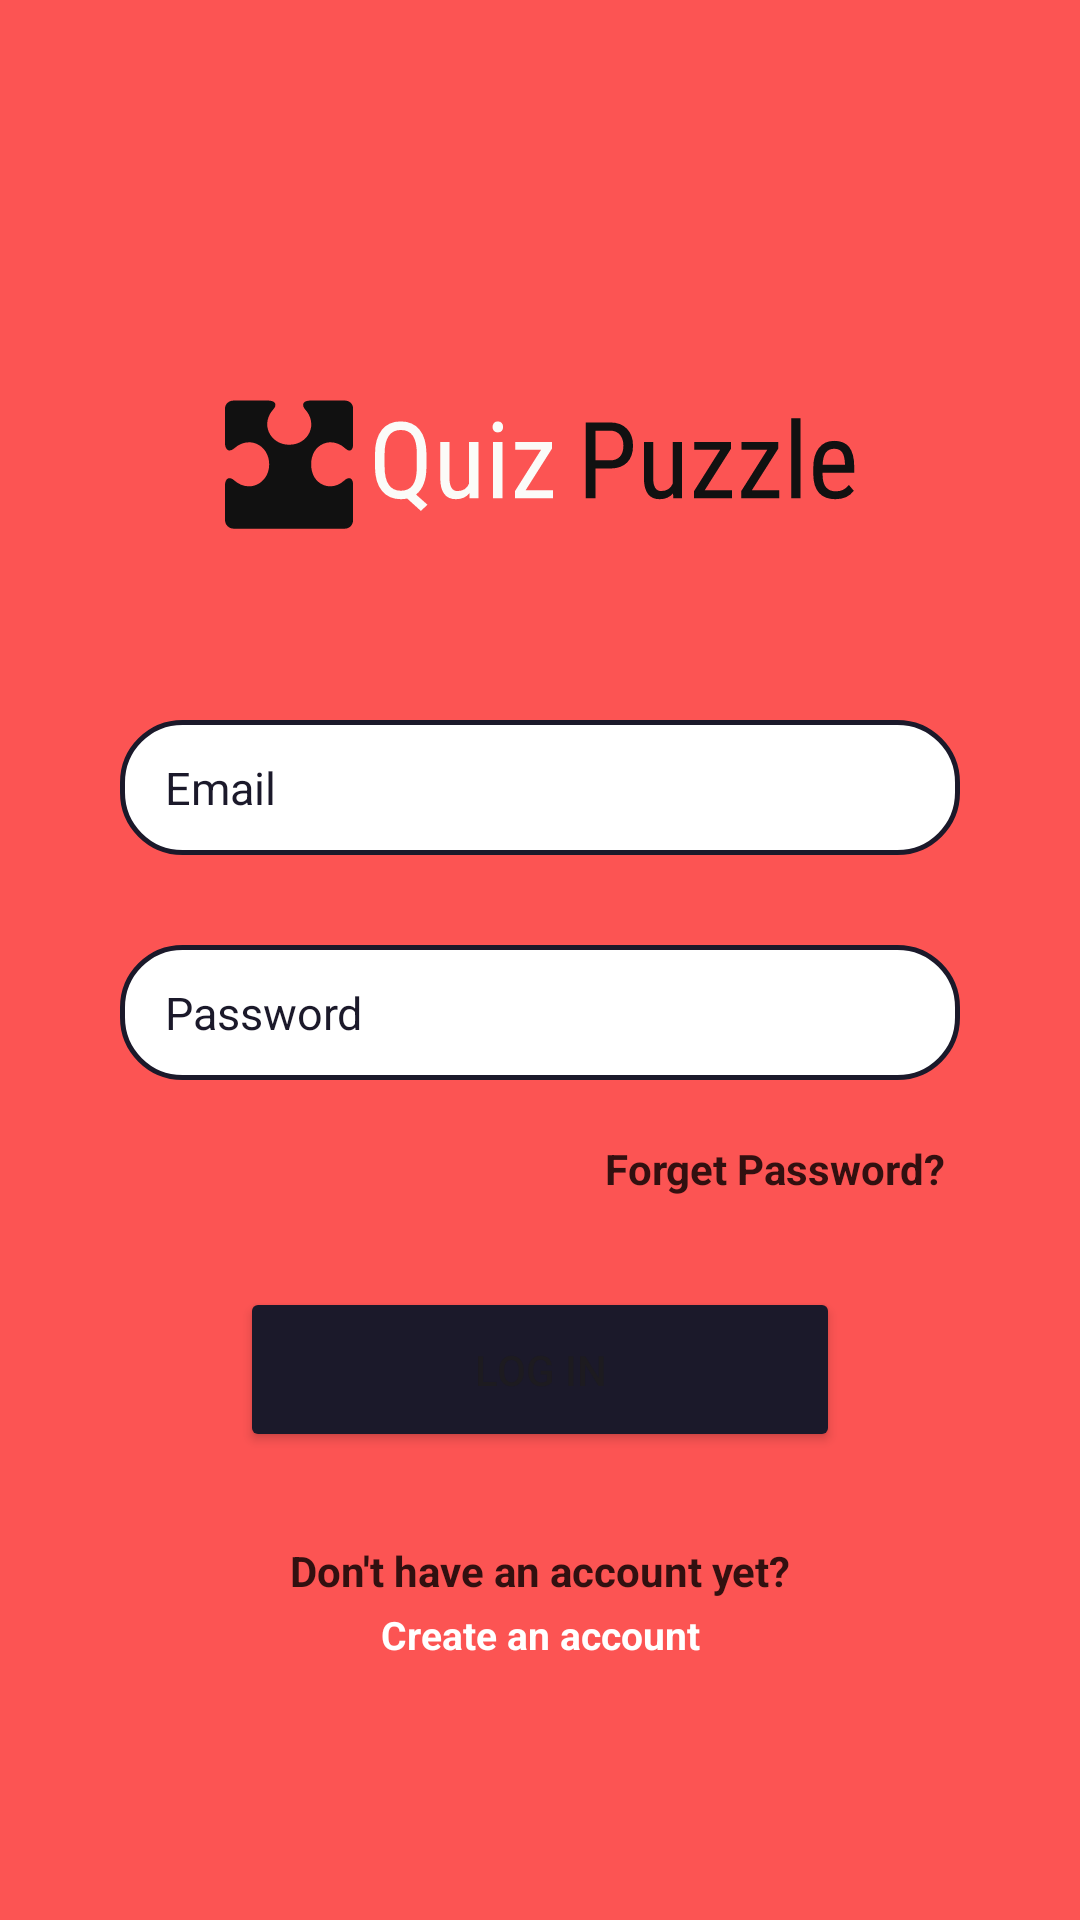

Reconstruct the res/layout file that produces this screen, plus the resources it refers to.
<!-- AndroidManifest.xml: application theme Theme.Quizproject -->
<!-- res/layout/activity_login.xml -->
<?xml version="1.0" encoding="utf-8"?>
<androidx.constraintlayout.widget.ConstraintLayout xmlns:android="http://schemas.android.com/apk/res/android"
    xmlns:app="http://schemas.android.com/apk/res-auto"
    xmlns:tools="http://schemas.android.com/tools"
    android:layout_width="match_parent"
    android:layout_height="match_parent"
    android:background="#fc5453"
    tools:context=".activities.LoginActivity">


    <ImageView
        android:id="@+id/imageView"
        android:layout_width="0dp"
        android:layout_height="70dp"
        android:layout_marginTop="120dp"
        android:scaleType="centerCrop"
        android:src="@drawable/quiz_puzzle_high_resolution_logo"
        app:layout_constraintEnd_toEndOf="@+id/logPass"
        app:layout_constraintStart_toStartOf="@+id/logPass"
        app:layout_constraintTop_toTopOf="parent" />

    <EditText
        android:id="@+id/logEmail"
        android:layout_width="match_parent"
        android:layout_height="45dp"
        android:layout_marginStart="40dp"
        android:layout_marginTop="50dp"
        android:layout_marginEnd="40dp"
        android:ems="10"
        android:hint="Email"
        android:textColorHint="#1B192A"
        android:background="@drawable/edittextdesign"
        android:inputType="textEmailAddress"
        android:paddingLeft="15dp"
        android:textColor="@color/black"
        android:textSize="15sp"
        app:layout_constraintEnd_toEndOf="parent"
        app:layout_constraintStart_toStartOf="parent"
        app:layout_constraintTop_toBottomOf="@+id/imageView" />


    <EditText
        android:id="@+id/logPass"
        android:layout_width="match_parent"
        android:layout_height="45dp"
        android:layout_marginStart="40dp"
        android:layout_marginTop="30dp"
        android:layout_marginEnd="40dp"
        android:background="@drawable/edittextdesign"
        android:ems="10"
        android:hint="Password"
        android:inputType="textPassword"
        android:paddingLeft="15dp"
        android:textColor="@color/black"
        android:textColorHint="#1B192A"
        android:textSize="15sp"
        app:layout_constraintEnd_toEndOf="@+id/logEmail"
        app:layout_constraintStart_toStartOf="@+id/logEmail"
        app:layout_constraintTop_toBottomOf="@+id/logEmail" />

    <TextView
        android:id="@+id/textView"
        android:layout_width="wrap_content"
        android:layout_height="wrap_content"
        android:layout_marginTop="20dp"
        android:layout_marginEnd="5dp"
        android:text="Forget Password?"
        android:textColor="#321010"
        android:textStyle="bold"
        app:layout_constraintEnd_toEndOf="@+id/logPass"
        app:layout_constraintTop_toBottomOf="@+id/logPass" />

    <Button
        android:id="@+id/login_btn"
        android:layout_width="200dp"
        android:layout_height="55dp"
        android:layout_marginTop="30dp"
        android:backgroundTint="#1B192A"
        android:text="Log In"
        android:textAllCaps="true"
        app:layout_constraintEnd_toEndOf="@+id/logPass"
        app:layout_constraintStart_toStartOf="@+id/logPass"
        app:layout_constraintTop_toBottomOf="@+id/textView" />

    <TextView
        android:id="@+id/textView2"
        android:layout_width="wrap_content"
        android:layout_height="wrap_content"
        android:layout_marginTop="30dp"
        android:text="Don't have an account yet?"
        android:textColor="#321010"
        android:textStyle="bold"
        app:layout_constraintEnd_toEndOf="@+id/login_btn"
        app:layout_constraintStart_toStartOf="@+id/login_btn"
        app:layout_constraintTop_toBottomOf="@+id/login_btn" />

    <androidx.appcompat.widget.AppCompatTextView
        android:id="@+id/createaccBtn"
        android:layout_width="wrap_content"
        android:layout_height="wrap_content"
        android:layout_marginTop="3dp"
        android:text="Create an account"
        android:textColor="@color/white"
        android:textSize="13sp"
        android:textStyle="bold"
        app:layout_constraintEnd_toEndOf="@+id/textView2"
        app:layout_constraintStart_toStartOf="@+id/textView2"
        app:layout_constraintTop_toBottomOf="@+id/textView2" />


</androidx.constraintlayout.widget.ConstraintLayout>
<!-- resources referenced by this layout -->
<resources>
  <!-- drawable edittextdesign (drawable) -->
  <?xml version="1.0" encoding="utf-8"?>
  <shape xmlns:android="http://schemas.android.com/apk/res/android">
  
      <solid
          android:color="#ffffff"/>
      <stroke
          android:width="1.5dp"
          android:color="#1B192A" />
      <corners android:radius="20dp"/>
  
  </shape>
  <!-- drawable quiz_puzzle_high_resolution_logo: vector/xml drawable (drawable, 5991 chars, omitted) -->
  <style name="Theme.Quizproject" parent="Base.Theme.Quizproject" />
  <style name="Base.Theme.Quizproject" parent="Theme.Material3.DayNight.NoActionBar">
          
          
          <item name="colorPrimaryDark">#FC5453</item>
  
          <item name="android:forceDarkAllowed" tools:targetApi="q">false</item>
      </style>
  <!-- not gathered from this repository: default colours our renderer supplied (Android Studio template values) -->
  <color name="black">#FF000000</color>
  <color name="white">#FFFFFFFF</color>
</resources>
